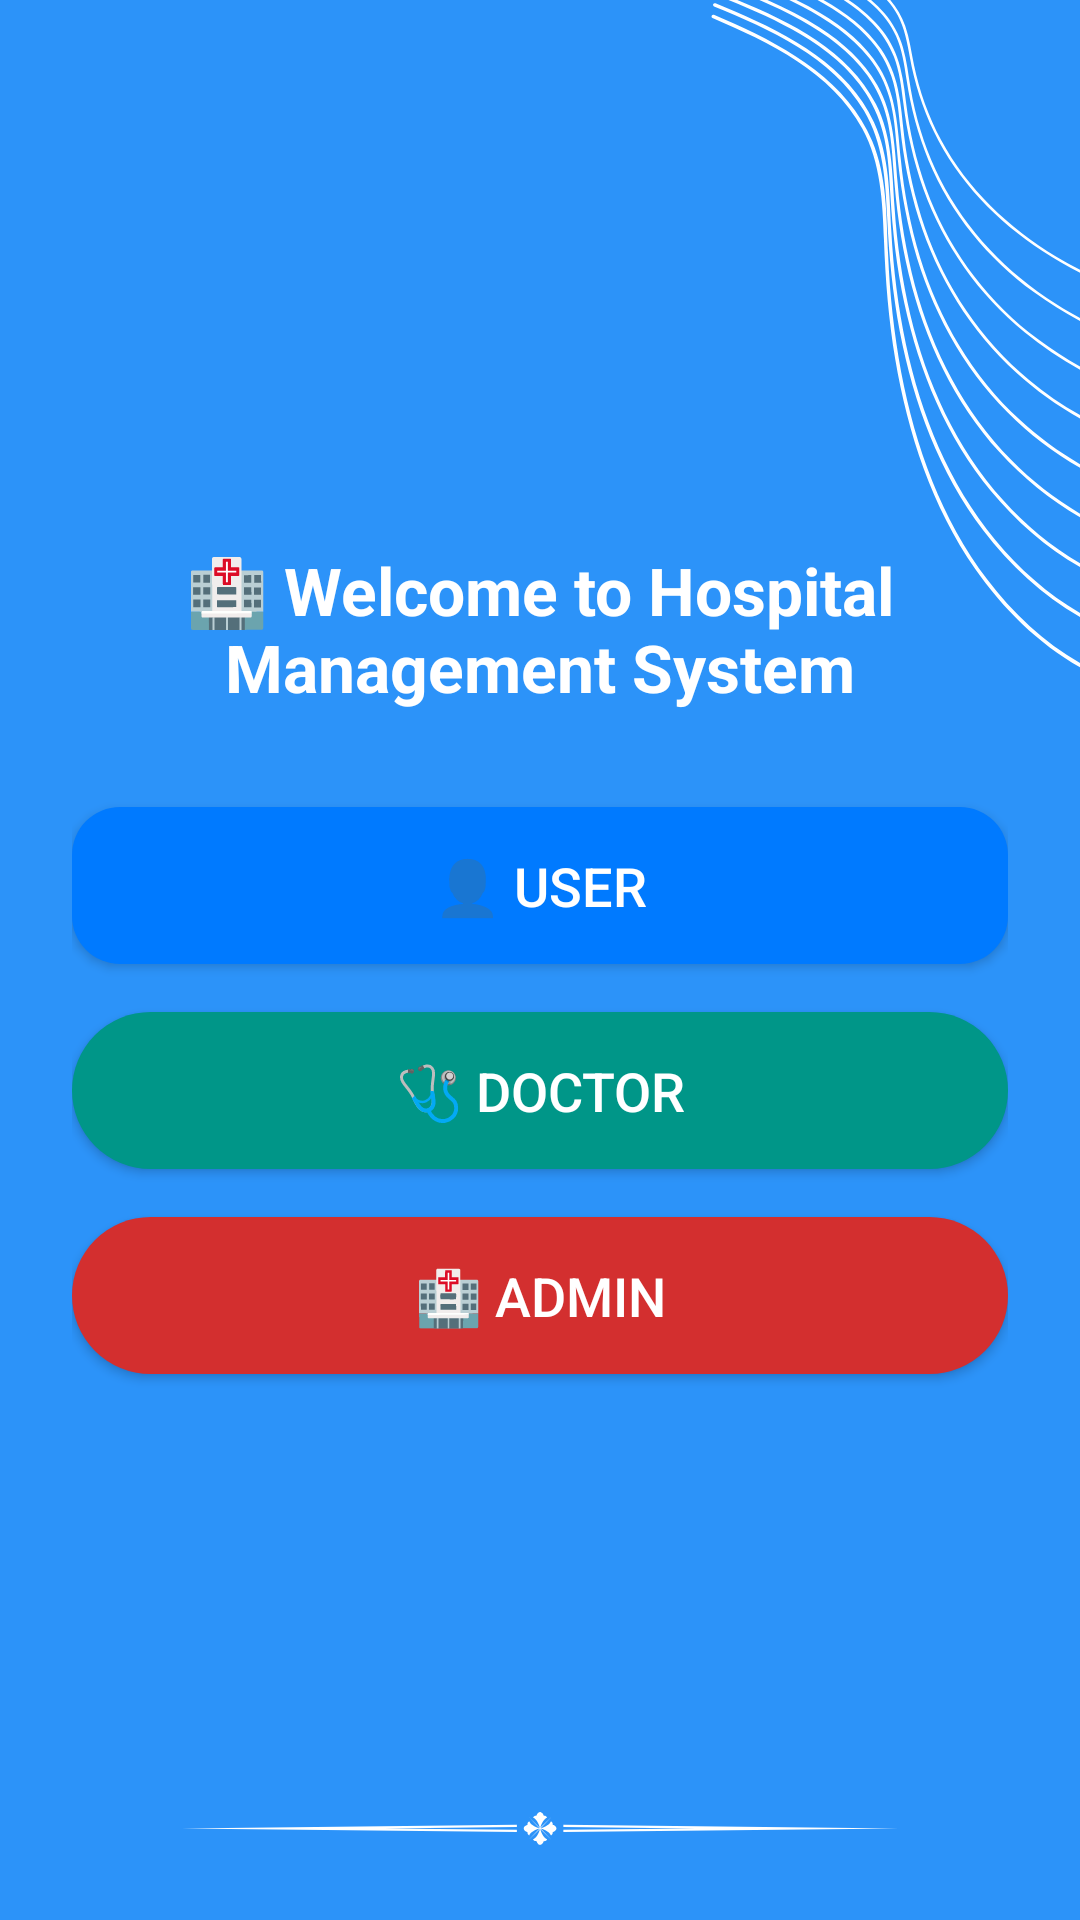

Layout XML and referenced resources for this Android screen:
<!-- AndroidManifest.xml: application theme Theme.ORHospital -->
<!-- res/layout/activity_role_selection.xml -->
<?xml version="1.0" encoding="utf-8"?>
<LinearLayout xmlns:android="http://schemas.android.com/apk/res/android"
    android:layout_width="match_parent"
    android:layout_height="match_parent"
    android:orientation="vertical"
    android:gravity="center"
    android:padding="24dp"
    android:background="@drawable/gradient_background">

    <TextView
        android:layout_width="wrap_content"
        android:layout_height="wrap_content"
        android:layout_marginBottom="32dp"
        android:gravity="center"
        android:text="🏥 Welcome to Hospital Management System"
        android:textColor="@android:color/white"
        android:textSize="22sp"
        android:textStyle="bold" />

    <Button
        android:id="@+id/btnUser"
        android:layout_width="match_parent"
        android:layout_height="wrap_content"
        android:text="👤 User"
        android:textSize="18sp"
        android:textColor="@android:color/white"
        android:padding="14dp"
        android:layout_marginBottom="16dp"
        android:elevation="6dp"
        android:background="@drawable/rounded_blue_button" />

    <Button
        android:id="@+id/btnDoctor"
        android:layout_width="match_parent"
        android:layout_height="wrap_content"
        android:text="🩺 Doctor"
        android:textSize="18sp"
        android:textColor="@android:color/white"
        android:padding="14dp"
        android:layout_marginBottom="16dp"
        android:elevation="6dp"
        android:background="@drawable/rounded_teal_button" />

    <Button
        android:id="@+id/btnAdmin"
        android:layout_width="match_parent"
        android:layout_height="wrap_content"
        android:text="🏥 Admin"
        android:textSize="18sp"
        android:textColor="@android:color/white"
        android:padding="14dp"
        android:elevation="6dp"
        android:background="@drawable/rounded_red_button" />

</LinearLayout>
<!-- resources referenced by this layout -->
<resources>
  <!-- drawable gradient_background (drawable) -->
  <?xml version="1.0" encoding="utf-8"?>
  <layer-list xmlns:android="http://schemas.android.com/apk/res/android">
      <item>
          <bitmap
              android:src="@drawable/comman_bg_4"
              android:gravity="fill"/>
      </item>
  </layer-list>
  <!-- drawable rounded_blue_button (drawable) -->
  <?xml version="1.0" encoding="utf-8"?>
  <shape xmlns:android="http://schemas.android.com/apk/res/android" android:shape="rectangle">
      <solid android:color="#007AFF"/> 
      <corners android:radius="16dp"/>
      <padding android:left="10dp" android:top="10dp" android:right="10dp" android:bottom="10dp"/>
  </shape>
  <!-- drawable rounded_red_button (drawable) -->
  <?xml version="1.0" encoding="utf-8"?>
  <shape xmlns:android="http://schemas.android.com/apk/res/android"
      android:shape="rectangle">
      <corners android:radius="50dp"/>
      <solid android:color="#D32F2F"/>
  </shape>
  <!-- drawable rounded_teal_button (drawable) -->
  <?xml version="1.0" encoding="utf-8"?>
  <shape xmlns:android="http://schemas.android.com/apk/res/android"
      android:shape="rectangle">
      <corners android:radius="50dp"/>
      <solid android:color="#009688"/>
  </shape>
  <style name="Theme.ORHospital" parent="Base.Theme.ORHospital" />
  <!-- drawable comman_bg_4: png bitmap (drawable, 80206 bytes) -->
  <style name="Base.Theme.ORHospital" parent="Theme.Material3.DayNight.NoActionBar">
          
          
      </style>
</resources>
